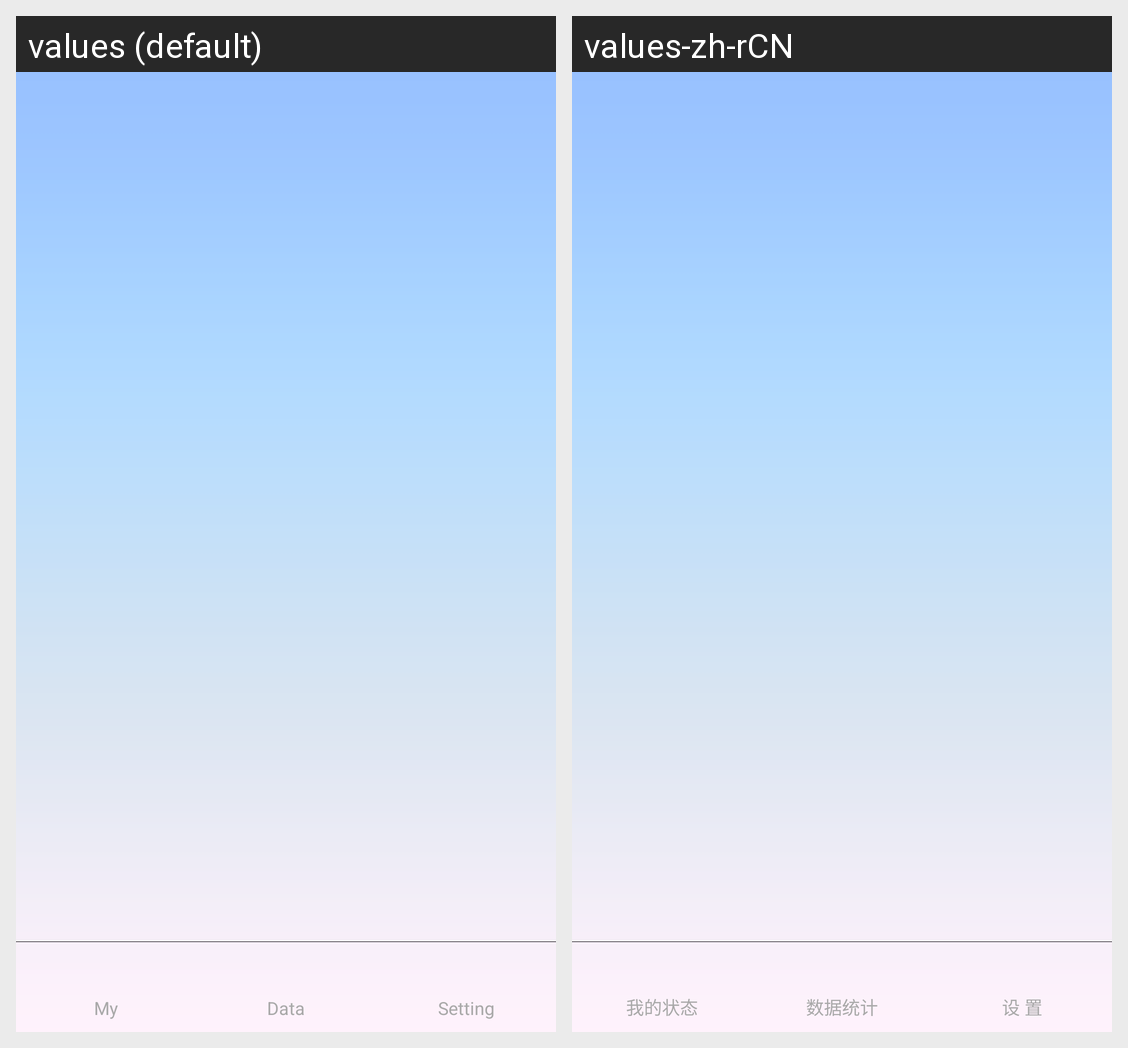

The Android screen above is rendered under two locales of the same app. Produce the string resources it draws, with the default and per-locale values.
Android screen res/layout/activity_main.xml rendered under 2 locales, left to right: values (default), values-zh-rCN. Device: Nexus 5 (rendered at 1080×1920; each locale shown at half size, 540×960, under a caption strip naming it); theme android:Theme.Holo.Light.NoActionBar.
Strings drawn on this screen, with the default value and each locale's value (text and hints the layout hard-codes, and strings that could not be matched under every locale, appear in the picture but are not listed):

main_tab_my
  values: My
  values-zh-rCN: 我的状态

main_tab_data
  values: Data
  values-zh-rCN: 数据统计

main_tab_setting
  values: Setting
  values-zh-rCN: 设 置
